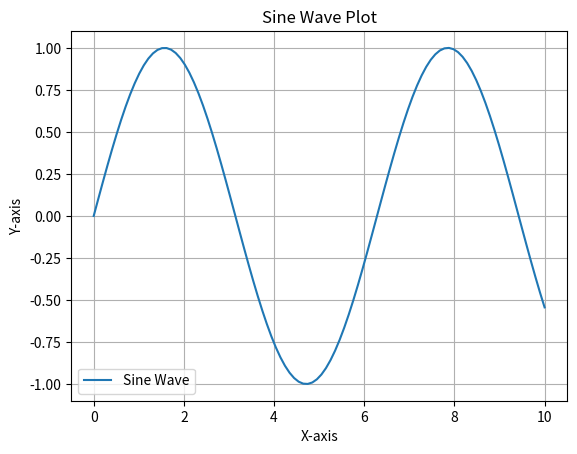

Generate this figure with matplotlib:
import numpy as np
import matplotlib.pyplot as plt

x = np.linspace(0, 10, 100)
y = np.sin(x)

plt.plot(x, y, label='Sine Wave')
plt.title('Sine Wave Plot')
plt.xlabel('X-axis')
plt.ylabel('Y-axis')
plt.legend()
plt.grid(True)
plt.show()
